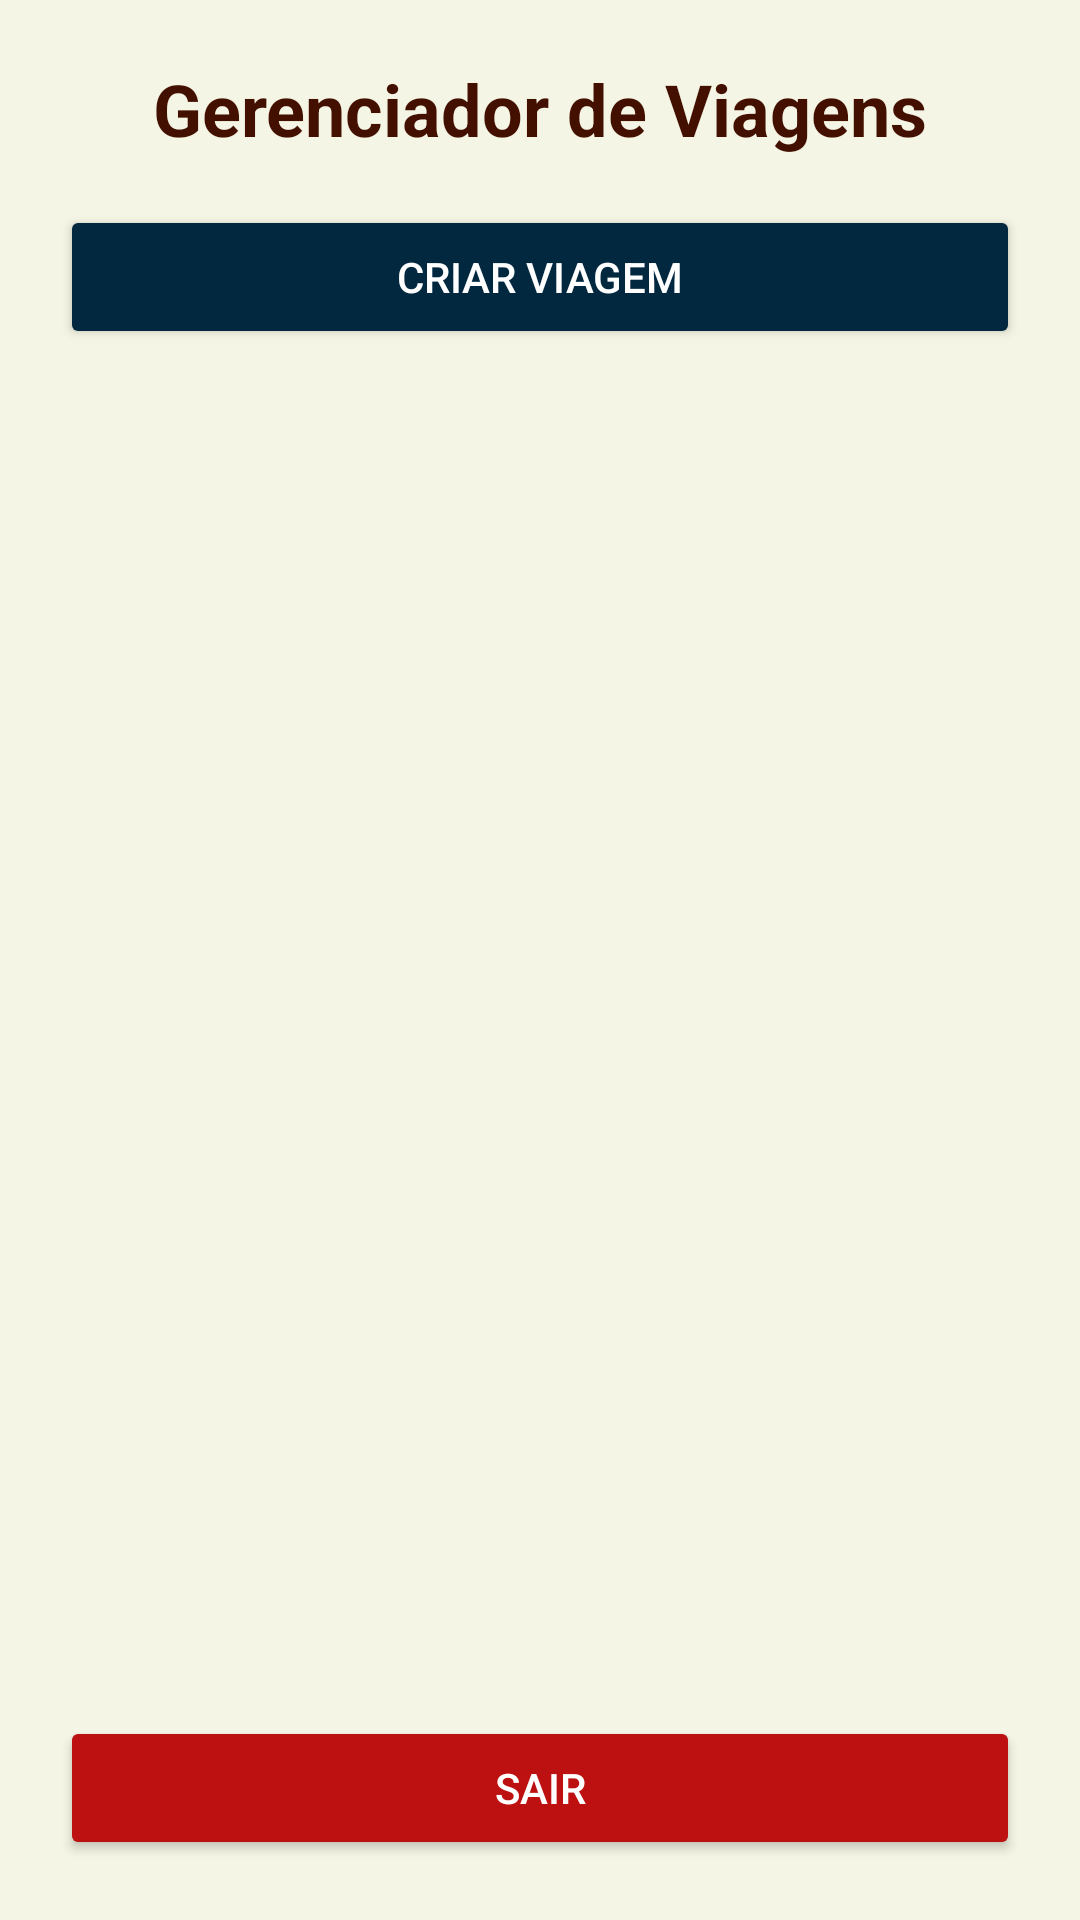

Produce the Android XML layout that renders to this screen, including the resource entries it uses.
<!-- AndroidManifest.xml: application theme Theme.TravelAgency -->
<!-- res/layout/activity_main.xml -->
<?xml version="1.0" encoding="utf-8"?>
<LinearLayout xmlns:android="http://schemas.android.com/apk/res/android"
    xmlns:tools="http://schemas.android.com/tools"
    android:layout_width="match_parent"
    android:layout_height="match_parent"
    android:orientation="vertical"
    android:background="@color/salmon"
    tools:context=".MainActivity"
    android:padding="20dp">

    <TextView
        android:layout_width="match_parent"
        android:layout_height="wrap_content"
        android:text="Gerenciador de Viagens"
        android:textSize="24sp"
        android:textColor="@color/brown"
        android:gravity="center"
        android:textStyle="bold"
        android:layout_marginBottom="16dp" />

    <Button
        android:id="@+id/btnAdd"
        android:layout_width="match_parent"
        android:layout_height="wrap_content"
        android:text="Criar Viagem"
        android:textColor="@android:color/white"
        android:layout_marginBottom="15dp"
        android:padding="12dp"
        android:layout_gravity="center"
        android:backgroundTint="@color/blue"
        android:drawableLeft="@drawable/criar"/>

    <ListView
        android:id="@+id/travelList"
        android:layout_width="match_parent"
        android:layout_height="0dp"
        android:layout_weight="1"
        android:dividerHeight="8dp"
        android:divider="@color/brown" />

    <Button
        android:id="@+id/btnLogout"
        android:layout_width="match_parent"
        android:layout_height="wrap_content"
        android:text="Sair"
        android:textColor="@android:color/white"
        android:padding="12dp"
        android:layout_marginTop="15dp"
        android:layout_gravity="center"
        android:backgroundTint="@color/red"
        android:drawableLeft="@drawable/fechar"/>

</LinearLayout>
<!-- resources referenced by this layout -->
<resources>
  <color name="blue">#022840</color>
  <color name="brown">#431000</color>
  <color name="red">#BD1010</color>
  <color name="salmon">#F5F5E5</color>
  <style name="Theme.TravelAgency" parent="Theme.MaterialComponents.DayNight.NoActionBar">
          
          <item name="colorPrimary">@color/brown</item>
          <item name="colorPrimaryVariant">@color/brown</item>
          <item name="colorOnPrimary">@color/white</item>
          
          <item name="colorSecondary">@color/brown</item>
          <item name="colorSecondaryVariant">@color/salmon</item>
          <item name="colorOnSecondary">@color/salmon</item>
          
          <item name="android:statusBarColor">?attr/colorPrimaryVariant</item>
          
      </style>
  <color name="white">#FFFFFF</color>
</resources>
